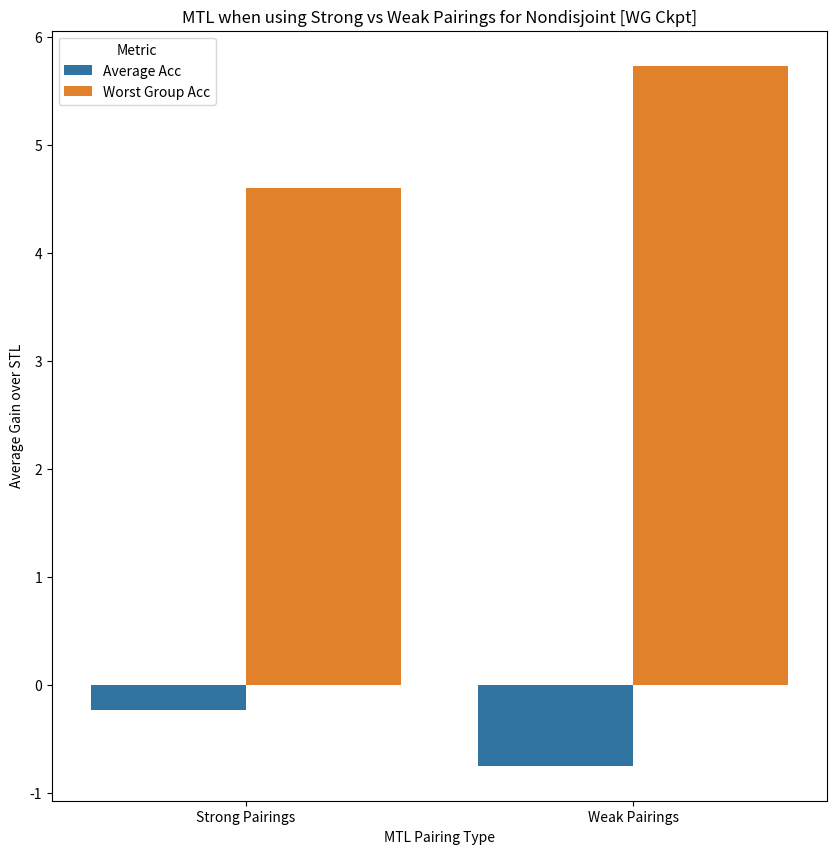

Here is the Python script that generated this plot: (Note: this script raises an exception after producing the figure.)
import matplotlib.pyplot as plt
import pandas as pd
import seaborn as sns
import numpy as np


mtl_strong_spur_corr_tasks = {}
mtl_weak_spur_corr_tasks = {}

stl_strong_spur_corr_tasks = {
    "Wearing_Earrings:Male": [(90.38, (90.14, 90.61)), (32.9, (28.98, 36.83)), (88.6, (88.35, 88.86)), (42.36, (38.23, 46.49))],
    "Attractive:Male":
        [(82.17, (81.87, 82.48)), (66.11, (65.2, 67.01)), (79.74, (79.42, 80.06)), (65.61, (64.38, 66.84))],
    "Attractive:Gray_Hair":
        [(82.2, (81.89, 82.51)), (39.63, (27.02, 52.23)), (80.6, (80.29, 80.92)), (50.0, (37.11, 62.89))],
    "Big_Nose:Gray_Hair": [(84.0, (83.7, 84.29)), (53.86, (52.77, 54.95)), (80.52, (80.2, 80.83)), (56.91, (55.46, 58.37))],
    "Wearing_Lipstick:Male":
        [(93.49, (93.29, 93.69)), (37.23, (29.35, 45.10)), (92.67, (92.46, 92.88)), (49.65, (41.51, 57.80))],
    "Gray_Hair:Young":
        [(98.15, (98.05, 98.26)), (26.27, (16.36, 36.17)), (97.94, (97.83, 98.06)), (18.36, (9.64, 27.07))],
    "High_Cheekbones:Smiling":
        [(87.39, (87.12, 87.65)), (38.26, (36.81, 39.72)), (84.29, (84.00, 84.58)), (50.03, (48.6, 51.47))],
    "Heavy_Makeup:Male": [(91.35, (91.12,91.57)), (24.23, (14.18,34.28)), (89.01, (88.76,89.26)), (34.25, (23.12,45.38))],
}

stl_weak_spur_corr_tasks = {}

stl_weak_spur_corr_tasks["Bags_Under_Eyes:Double_Chin"] = [(85.43, (85.15,85.71)), (53.44, (52.49,54.4)), (82.2, (81.89,82.5)), (60.65, (59.72,61.58))]

stl_weak_spur_corr_tasks["High_Cheekbones:Rosy_Cheeks"] = [
    (87.49, (87.23,87.76)), (70.92, (65.21,76.62)), (60.65, (59.72,61.58)), (68.86, (63.05,74.68))
]

stl_weak_spur_corr_tasks["Bangs:Wearing_Hat"] = [
    (95.92, (95.76, 96.08)), (62.33, (50.15, 74.5)), (95.53, (95.36, 95.69)), (73.83, (62.79, 84.88))
]

stl_weak_spur_corr_tasks["Blond_Hair:Wearing_Hat"] = [
    (95.86, (95.7, 96.02)), (37.16, (22.69, 51.63)), (94.93, (94.75, 95.1)), (48.83, (33.86, 63.8))
]

stl_weak_spur_corr_tasks["No_Beard:Wearing_Lipstick"] = [
(96.06, (95.91, 96.22)), (26.12, (6.28, 45.95)), (94.68, (94.5, 94.86)), (10.19, (-3.47, 23.86))
]

stl_weak_spur_corr_tasks["Young:Chubby"] = [
    (88.01, (87.75, 88.27)), (63.12, (62.26, 63.97)), (85.94, (85.66, 86.21)), (66.56, (65.55, 67.57))
]

stl_weak_spur_corr_tasks["Big_Lips:Chubby"] = [
    (69.93, (69.57, 70.30)), (11.27, (10.81, 11.72)), (68.32, (67.94, 68.69)), (41.26, (40.55, 41.97))
]

stl_weak_spur_corr_tasks["High_Cheekbones:Rosy_Cheeks"] = [
     (87.49, (87.23,87.76)), (70.92, (65.21,76.62)), (60.65, (59.72,61.58)), (68.86, (63.05,74.68))
]

stl_weak_spur_corr_tasks["Brown_Hair:Wearing_Hat"] = [
   (88.67, (88.42, 88.93)), (24.34, (15.04, 33.64)), (86.48, (86.21, 86.75)), (39.0, (28.44, 49.57))
]


mtl_weak_spur_corr_tasks["Pairing_1"] = {
    "Bags_Under_Eyes:Double_Chin":[(85.67, (85.39,85.95)), (56.86, (55.91,57.8)), (83.68, (83.38,83.98)), (61.15, (60.03,62.26))],
    "High_Cheekbones:Rosy_Cheeks": [(87.84, (87.58,88.1)), (68.45, (62.62,74.29)), (86.19, (85.91,86.47)), (77.07, (71.79,82.34))]
}

mtl_weak_spur_corr_tasks["Pairing_2"] = {
    "Bangs:Wearing_Hat": [(95.98, (95.83, 96.14)), (57.4, (44.97, 69.82)), (95.22, (95.05, 95.39)), (91.41, (90.43, 92.39))],
    "Blond_Hair:Wearing_Hat":
        [(95.87, (95.71, 96.03)), (32.49, (18.47, 46.52)), (94.99, (94.82, 95.17)), (37.16, (22.69, 51.63))]
}

mtl_weak_spur_corr_tasks["Pairing_3"] = {
    "No_Beard:Wearing_Lipstick": [(96.17, (96.02,96.33)), (26.12, (6.28,45.95)), (95.63, (95.47,95.79)), (26.12, (6.28,45.95))],
    "Young:Chubby": [(88.48, (88.23,88.74)), (64.36, (63.51,65.21)), (85.73, (85.45,86.01)), (70.27, (68.94,71.6))]
}

mtl_weak_spur_corr_tasks["Pairing_4"] = {
    "Big_Lips:Chubby": [(71.23, (70.87,71.59)), (17.9, (17.34,18.45)), (66.09, (65.71,66.47)), (54.09, (53.47,54.71))],
    "Young:Chubby": [(88.37, (88.11,88.63)), (63.42, (62.56,64.28)), (85.44, (85.16,85.72)), (70.77, (69.45,72.09))]
}

mtl_weak_spur_corr_tasks["Pairing_5"] = {
    "High_Cheekbones:Rosy_Cheeks": [(87.68, (87.42,87.94)), (70.51, (64.78,76.23)), (86.04, (85.77,86.32)), (80.26, (79.41,81.11))],
    "Brown_Hair:Wearing_Hat": [(88.77, (88.52,89.02)), (20.68, (11.9,29.45)), (83.02, (82.72,83.32)), (74.95, (74.27,75.63))]
}

mtl_strong_spur_corr_tasks["Pairing_1"] = {
    "Wearing_Earrings:Male":
        [(90.63, (90.4, 90.86)), (36.18, (32.16, 40.19)), (87.91, (87.65, 88.17)), (54.73, (50.57, 58.89))],
    "Attractive:Male": [(82.55, (82.24, 82.85)), (66.37, (65.35, 67.4)), (80.07, (79.75, 80.39)), (70.1, (68.92, 71.29))]
}

mtl_strong_spur_corr_tasks["Pairing_2"] = {
    "Attractive:Gray_Hair": [
        (82.72, (82.42, 83.02)), (41.36, (28.66, 54.05)), (77.9, (77.57, 78.23)), (62.79, (62.11, 63.48))
    ],
    "Big_Nose:Gray_Hair": [(84.53, (84.24, 84.81)), (53.94, (52.86, 55.03)), (81.43, (81.12, 81.74)), (57.23, (53.89, 60.57))]
}

mtl_strong_spur_corr_tasks["Pairing_3"] = {
    "Wearing_Lipstick:Male": [
        (93.64, (93.44, 93.83)), (31.7, (24.13, 39.28)), (93.59, (93.39, 93.78)), (46.2, (38.08, 54.32))
    ],
    "Gray_Hair:Young": [(98.16, (98.05, 98.27)), (27.58, (17.53, 37.64)), (96.79, (96.65, 96.94)), (42.09, (30.98, 53.2))]
}

mtl_strong_spur_corr_tasks["Pairing_4"] = {
    "Wearing_Lipstick:Male": [(94.05, (93.86,94.24)), (36.54, (28.69,44.38)), (93.39, (93.2,93.59)), (44.82, (36.72,52.92))],
    "High_Cheekbones:Smiling": [(87.89, (87.63,88.15)), (37.42, (35.98,38.87)), (85.39, (85.11,85.67)), (48.79, (47.35,50.22))]
}

mtl_strong_spur_corr_tasks["Pairing_5"] = {
    "Heavy_Makeup:Male": [(91.42, (91.19,91.64)), (18.5, (9.39,27.61)), (90.02, (89.78,90.26)), (22.8, (12.96,32.63))],
    "Wearing_Earrings:Male":
        [(90.79, (90.55,91.02)), (33.81, (29.86,37.77)), (88.39, (88.13,88.64)), (51.45, (47.28,55.63))]
}

mtl_strong_spur_corr_disjoint = ["Pairing_3", "Pairing_4"]
mtl_strong_spur_corr_nondisjoint = ["Pairing_1", "Pairing_2", "Pairing_5"]

mtl_weak_spur_corr_disjoint = ["Pairing_1", "Pairing_3", "Pairing_5"]
mtl_weak_spur_corr_nondisjoint = ["Pairing_2", "Pairing_4"]

def avg_gain_over_stl(stl_dict, mtl_dict, use_group_val_labels=True, use_pairings = ["Pairing_1", "Pairing_2", "Pairing_3", "Pairing_4", "Pairing_5"]):
    avg_acc_gain = 0
    avg_worst_group_gain = 0

    for pairing_num in use_pairings:
        for task_name in mtl_dict[pairing_num]:

            mtl_results = mtl_dict[pairing_num][task_name]
            stl_results = stl_dict[task_name]

            if use_group_val_labels:
                avg_acc_gain += mtl_results[2][0] - stl_results[2][0]
                avg_worst_group_gain += mtl_results[3][0] - stl_results[3][0]

            else:
                avg_acc_gain += mtl_results[0][0] - stl_results[0][0]
                avg_worst_group_gain += mtl_results[1][0] - stl_results[1][0]

    avg_acc_gain /= len(use_pairings)*2
    avg_worst_group_gain /= len(use_pairings)*2

    return avg_acc_gain, avg_worst_group_gain

def wg_average_in_pairings(stl_dict, mtl_dict, use_group_val_labels=True):
    pairing_to_res = {}

    for pairing_num in mtl_dict.keys():
        avg_mtl_wg = 0
        avg_stl_wg = 0

        combined_mtl_se = 0
        combined_stl_se = 0

        for task_name in mtl_dict[pairing_num]:

            mtl_results = mtl_dict[pairing_num][task_name]
            stl_results = stl_dict[task_name]

            if use_group_val_labels:
                avg_mtl_wg += mtl_results[3][0]
                avg_stl_wg += stl_results[3][0]

                mtl_se = mtl_results[3][1][1] - mtl_results[3][1][0]
                mtl_se = mtl_se/2

                stl_se = stl_results[3][1][1] - stl_results[3][1][0]
                stl_se = stl_se/2

                combined_mtl_se += mtl_se**2
                combined_stl_se += stl_se**2


            else:
                avg_mtl_wg += mtl_results[1][0]
                avg_stl_wg += stl_results[1][0]
                
                mtl_se = mtl_results[1][1][1] - mtl_results[1][1][0]
                mtl_se = mtl_se/2

                stl_se = stl_results[1][1][1] - stl_results[1][1][0]
                stl_se = stl_se/2

                combined_mtl_se += mtl_se**2
                combined_stl_se += stl_se**2

        avg_mtl_wg /= len(mtl_dict[pairing_num])
        avg_stl_wg /= len(mtl_dict[pairing_num])

        combined_mtl_se = np.sqrt(combined_mtl_se)
        combined_stl_se = np.sqrt(combined_stl_se)

        pairing_to_res[pairing_num] = [avg_stl_wg, combined_stl_se, avg_mtl_wg, combined_mtl_se]

    return pairing_to_res


def make_gain_over_stl_plot(use_group_val_labels = True, pairings_to_use = None):

    weak_pairings = ["Pairing_1", "Pairing_2", "Pairing_3", "Pairing_4", "Pairing_5"]
    strong_pairings = ["Pairing_1", "Pairing_2", "Pairing_3", "Pairing_4", "Pairing_5"]

    if pairings_to_use == "Disjoint":
        weak_pairings = mtl_weak_spur_corr_disjoint
        strong_pairings = mtl_strong_spur_corr_disjoint
    elif pairings_to_use == "Nondisjoint":
        weak_pairings = mtl_weak_spur_corr_nondisjoint
        strong_pairings = mtl_strong_spur_corr_nondisjoint


    weak_spur_corr_gains = avg_gain_over_stl(stl_weak_spur_corr_tasks, mtl_weak_spur_corr_tasks, use_group_val_labels, weak_pairings)
    strong_spur_corr_gains= avg_gain_over_stl(stl_strong_spur_corr_tasks, mtl_strong_spur_corr_tasks, use_group_val_labels, strong_pairings)

    gains_data = [[strong_spur_corr_gains[0], 'Average Acc', 'Strong Pairings'], [strong_spur_corr_gains[1], 'Worst Group Acc', 'Strong Pairings'], [weak_spur_corr_gains[0], 'Average Acc', 'Weak Pairings'], [weak_spur_corr_gains[1], 'Worst Group Acc', 'Weak Pairings']]
    gains_df = pd.DataFrame(gains_data, columns=['Average Gain over STL', 'Metric', 'MTL Pairing Type'])
    plt.figure(figsize=(10, 10))
    sns.barplot(x = 'MTL Pairing Type',
            y = 'Average Gain over STL',
            hue = 'Metric',
            data = gains_df)

    ckpt_type = 'WG' if use_group_val_labels else "Avg"

    if pairings_to_use is None:
        plt.title(f"MTL when using Strong vs Weak Pairings [{ckpt_type} Ckpt]")
        plt.savefig(f"./plots/strong_vs_weak_group_val_labels_{str(use_group_val_labels)}.png")
    else:
        plt.title(f"MTL when using Strong vs Weak Pairings for {pairings_to_use} [{ckpt_type} Ckpt]")
        plt.savefig(f"./plots/strong_vs_weak_{pairings_to_use.lower()}_group_val_labels_{str(use_group_val_labels)}.png")

    plt.close()


def make_avg_in_pairing_plot(use_group_val_labels = True):

    weak_spur_corr_gains = wg_average_in_pairings(stl_weak_spur_corr_tasks, mtl_weak_spur_corr_tasks, use_group_val_labels)
    strong_spur_corr_gains = wg_average_in_pairings(stl_strong_spur_corr_tasks, mtl_strong_spur_corr_tasks, use_group_val_labels)

    avg_pairing_data = []
    for pairing_num in weak_spur_corr_gains:
        res = weak_spur_corr_gains[pairing_num]
        avg_pairing_data.append([res[0], res[1], "STL", f"W {pairing_num}"])
        avg_pairing_data.append([res[2], res[3], "MTL", f"W {pairing_num}"])
        
    for pairing_num in strong_spur_corr_gains:
        res = strong_spur_corr_gains[pairing_num]
        avg_pairing_data.append([res[0], res[1], "STL", f"S {pairing_num}"])
        avg_pairing_data.append([res[2], res[3], "MTL", f"S {pairing_num}"])

    plt.figure(figsize=(20, 10))
    avg_pairing_df = pd.DataFrame(avg_pairing_data, columns=['Avg Worst Group Accuracy', "Worst Group SE", 'Learning Type', 'Pairing Number'])

    sns.barplot(x = 'Pairing Number',
            y = 'Avg Worst Group Accuracy',
            hue = 'Learning Type',
            data = avg_pairing_df)


    bar_indices = np.array([i for i in range(int(len(avg_pairing_data)/2))])
    bar_indices = np.repeat(bar_indices, 2)

    width = .25
    add = np.array([-1*width, width])
    add = np.tile(add, int(len(avg_pairing_data)/2))
    x = bar_indices + add

    plt.errorbar(x = x, y = avg_pairing_df['Avg Worst Group Accuracy'],
                yerr=avg_pairing_df['Worst Group SE'], fmt='none', c= 'black', capsize = 2)

    ckpt_type = 'WG' if use_group_val_labels else "Avg"
    plt.title(f"Average Worst Group Accuracy Across Pairings [{ckpt_type} Ckpt]")
    plt.savefig(f"./plots/strong_vs_weak_pairings_group_val_labels_{str(use_group_val_labels)}.png")
    plt.close()
  
 
make_gain_over_stl_plot(use_group_val_labels = True, pairings_to_use = "Nondisjoint")
make_gain_over_stl_plot(use_group_val_labels = False, pairings_to_use = "Nondisjoint")

make_avg_in_pairing_plot(use_group_val_labels = True)
make_avg_in_pairing_plot(use_group_val_labels = False)